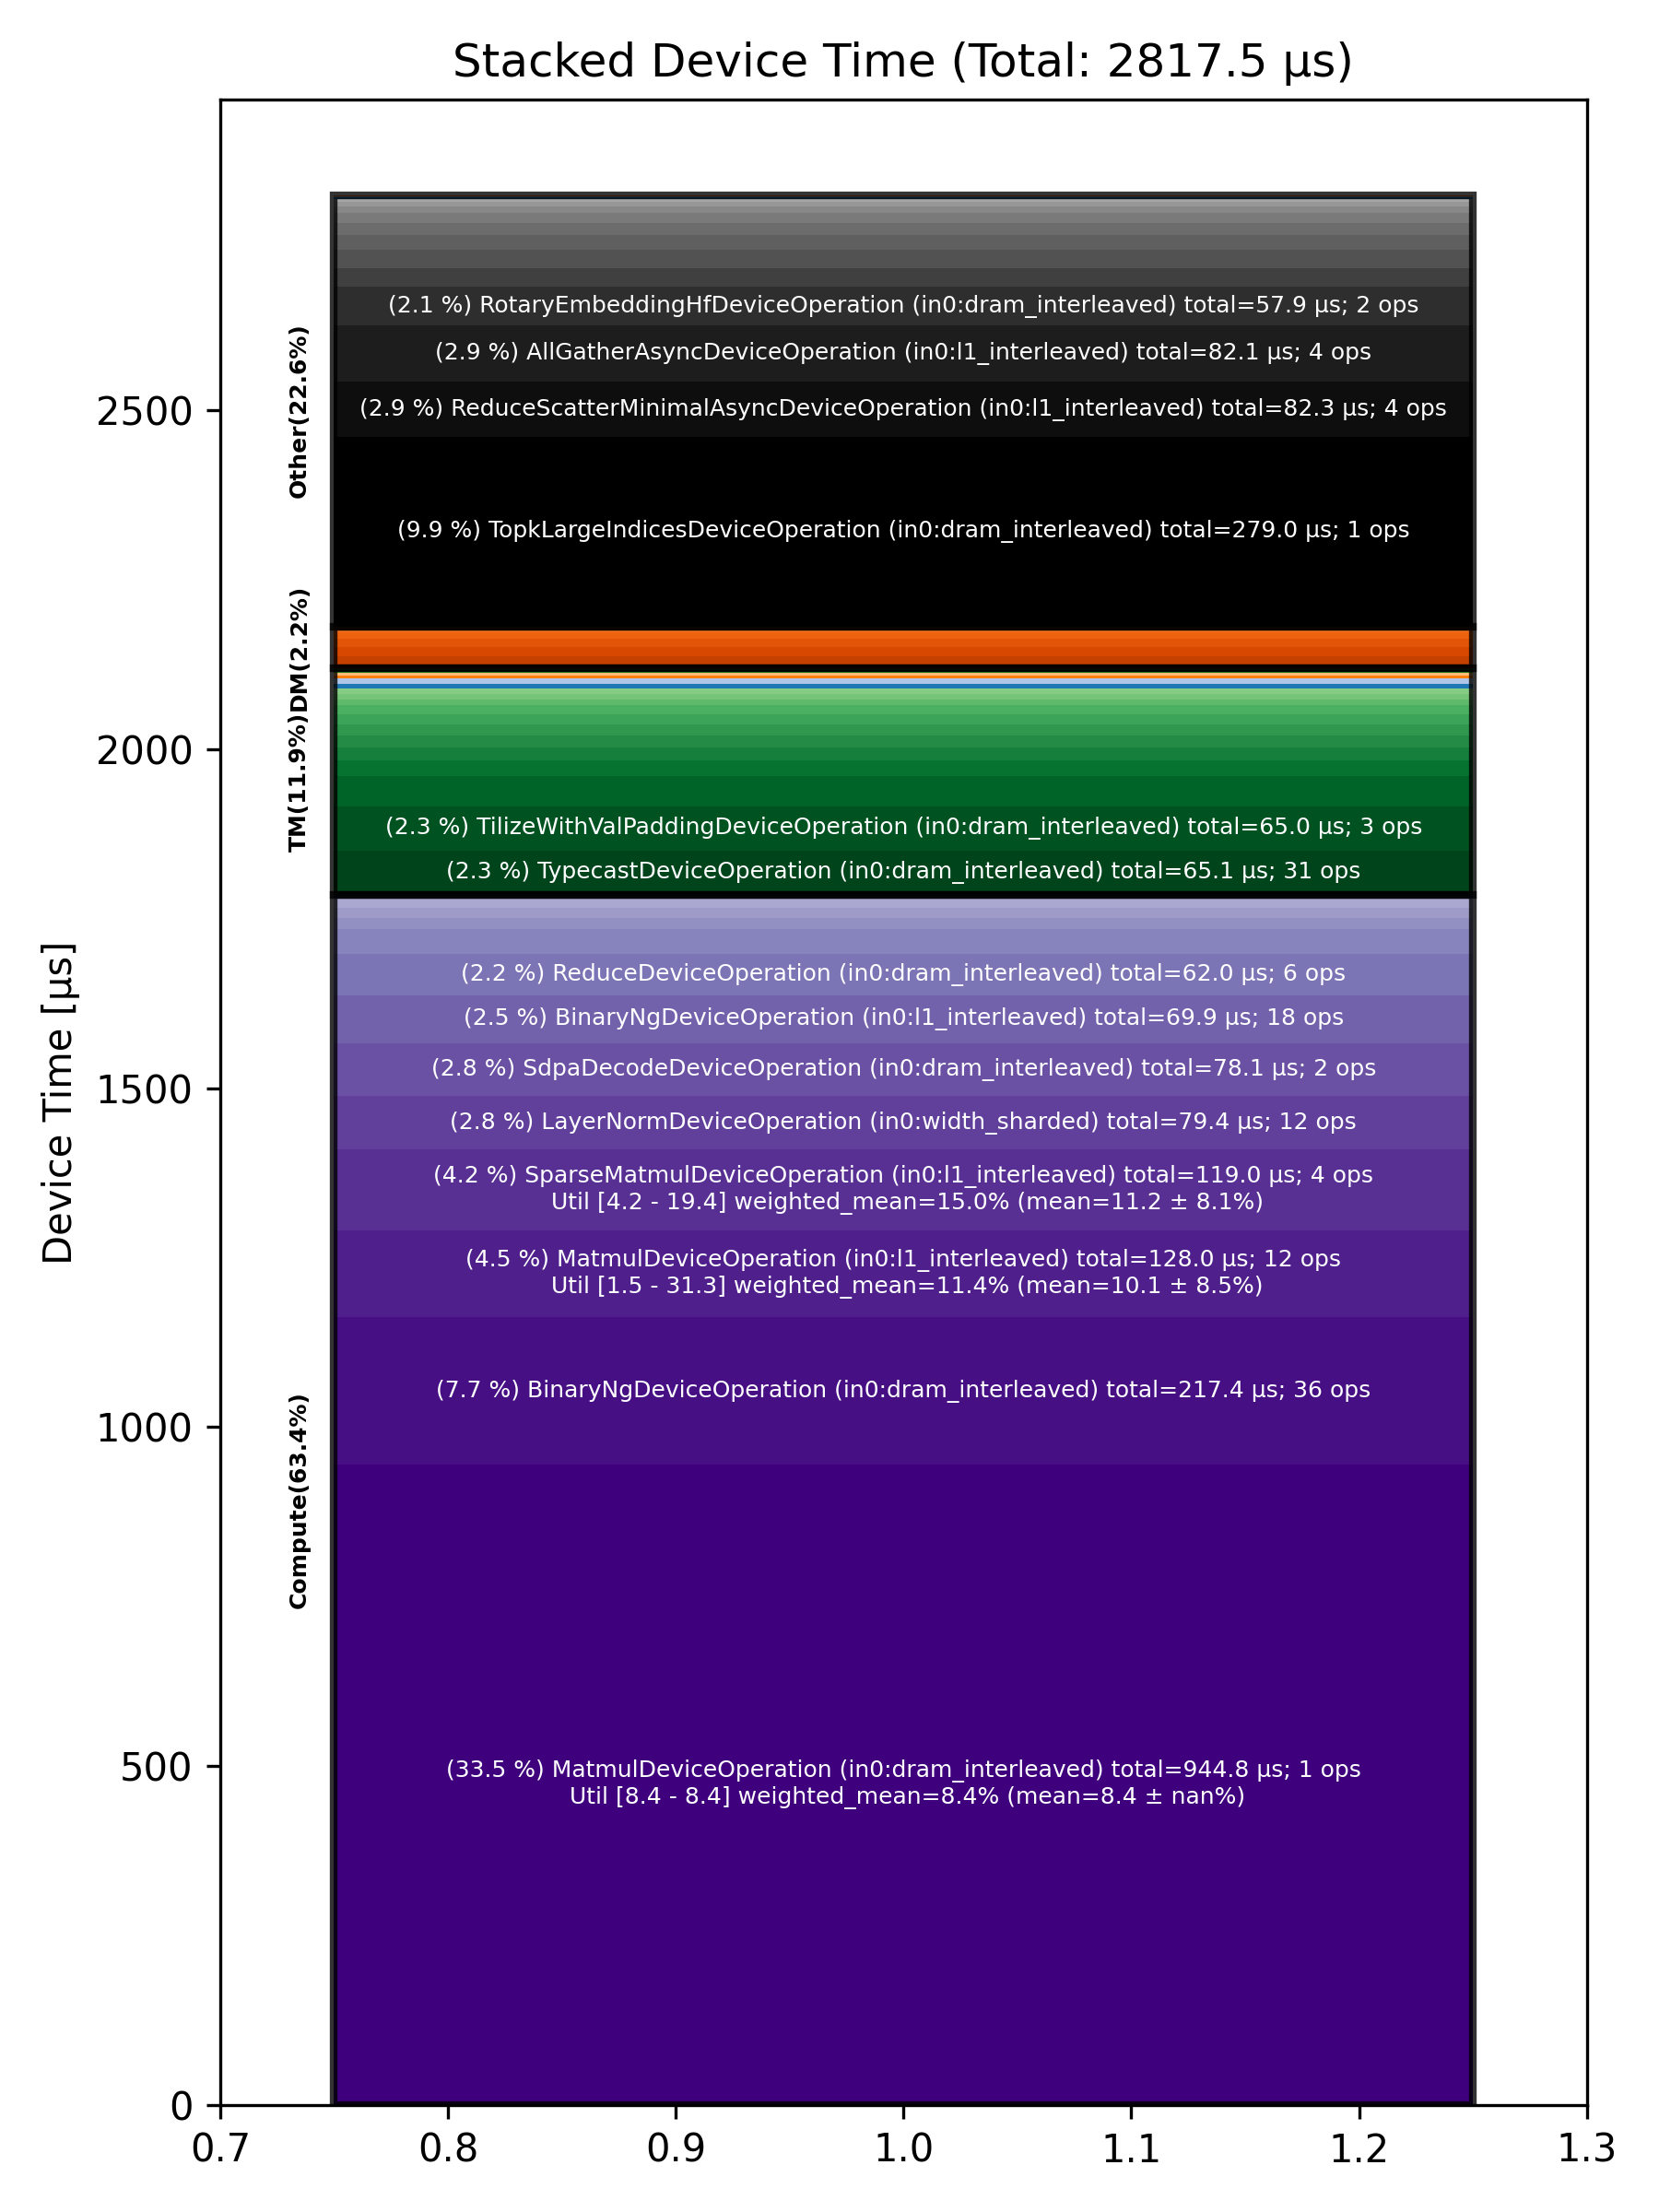

The file beside this chart, header and first rows:
Total % [%], Op Code, Device Time Sum [μs], Op Count, Op Category, Min FLOPs [%], Max FLOPs [%], Mean FLOPs [%], Std FLOPs [%], Weighted Mean FLOPs [%]
33.53, MatmulDeviceOperation (in0:dram_interlea…, 944.8, 1, Compute, 8.37, 8.37, 8.37, , 8.37
9.90, TopkLargeIndicesDeviceOperation (in0:dra…, 279, 1, Other, , , , , 
7.72, BinaryNgDeviceOperation (in0:dram_interl…, 217.4, 36, Compute, , , , , 
4.54, MatmulDeviceOperation (in0:l1_interleave…, 128, 12, Compute, 1.55, 31.26, 10.09, 8.49, 11.37
4.22, SparseMatmulDeviceOperation (in0:l1_inte…, 119, 4, Compute, 4.21, 19.36, 11.22, 8.13, 14.98
2.92, ReduceScatterMinimalAsyncDeviceOperation…, 82.30, 4, Other, , , , , 
2.92, AllGatherAsyncDeviceOperation (in0:l1_in…, 82.13, 4, Other, , , , , 
2.82, LayerNormDeviceOperation (in0:width_shar…, 79.36, 12, Compute, , , , , 
2.77, SdpaDecodeDeviceOperation (in0:dram_inte…, 78.14, 2, Compute, , , , , 
2.48, BinaryNgDeviceOperation (in0:l1_interlea…, 69.91, 18, Compute, , , , , 
2.31, TypecastDeviceOperation (in0:dram_interl…, 65.12, 31, TM, , , , , 
2.31, TilizeWithValPaddingDeviceOperation (in0…, 64.95, 3, TM, , , , , 
2.20, ReduceDeviceOperation (in0:dram_interlea…, 61.98, 6, Compute, , , , , 
2.05, RotaryEmbeddingHfDeviceOperation (in0:dr…, 57.90, 2, Other, , , , , 
1.62, FillPadDeviceOperation (in0:dram_interle…, 45.65, 5, TM, , , , , 
1.30, UnaryDeviceOperation (in0:dram_interleav…, 36.76, 7, Compute, , , , , 
0.98, SamplingDeviceOperation (in0:dram_interl…, 27.47, 1, Other, , , , , 
0.95, TopkRoutePrepDeviceOperation (in0:dram_i…, 26.69, 1, Other, , , , , 
0.78, SliceDeviceOperation (in0:l1_interleaved…, 21.97, 16, TM, , , , , 
0.76, TopkRouteFinishDeviceOperation (in0:dram…, 21.30, 1, Other, , , , , 
0.68, TypecastDeviceOperation (in0:l1_interlea…, 19.10, 10, TM, , , , , 
0.65, FillPadDeviceOperation (in0:l1_interleav…, 18.43, 4, TM, , , , , 
0.64, AllGatherDeviceOperation (in0:dram_inter…, 18.02, 2, DM, , , , , 
0.63, ManualSeedDeviceOperation (in0:dram_inte…, 17.68, 1, Other, , , , , 
0.55, EmbeddingsDeviceOperation (in0:dram_inte…, 15.63, 5, Compute, , , , , 
0.55, UntilizeWithUnpaddingDeviceOperation (in…, 15.61, 2, TM, , , , , 
0.55, AllGatherAsyncDeviceOperation (in0:dram_…, 15.50, 1, Other, , , , , 
0.54, LayerNormDeviceOperation (in0:dram_inter…, 15.09, 2, Compute, , , , , 
0.53, TilizeWithValPaddingDeviceOperation (in0…, 15.03, 4, TM, , , , , 
0.51, UnaryDeviceOperation (in0:l1_interleaved…, 14.32, 6, Compute, , , , , 
0.49, PadDeviceOperation (in0:l1_interleaved), 13.67, 2, TM, , , , , 
0.47, ShardedToInterleavedDeviceOperation (in0…, 13.26, 11, DM, , , , , 
0.44, InterleavedToShardedDeviceOperation (in0…, 12.47, 12, DM, , , , , 
0.36, ShardedToInterleavedDeviceOperation (in0…, 10.21, 8, DM, , , , , 
0.36, PagedFusedUpdateCacheDeviceOperation (in…, 10.02, 2, Other, , , , , 
0.30, ReshapeViewDeviceOperation (in0:l1_inter…, 8.42, 2, TM, , , , , 
0.29, TransposeDeviceOperation (in0:l1_interle…, 8.19, 2, TM, , , , , 
0.29, InterleavedToShardedDeviceOperation (in0…, 8.06, 8, DM, , , , , 
0.28, NLPCreateQKVHeadsDecodeDeviceOperation (…, 7.92, 2, TM, , , , , 
0.26, SliceDeviceOperation (in0:dram_interleav…, 7.45, 5, TM, , , , , 
0.25, UntilizeWithUnpaddingDeviceOperation (in…, 7.17, 4, TM, , , , , 
0.20, RotaryEmbeddingHfDeviceOperation (in0:he…, 5.56, 2, Other, , , , , 
0.18, ReduceDeviceOperation (in0:l1_interleave…, 5.00, 2, Compute, , , , , 
0.17, ScatterDeviceOperation (in0:l1_interleav…, 4.70, 2, Other, , , , , 
0.16, UntilizeDeviceOperation (in0:dram_interl…, 4.57, 1, TM, , , , , 
0.14, ConcatDeviceOperation (in0:l1_interleave…, 4.05, 2, TM, , , , , 
0.13, RepeatDeviceOperation (in0:dram_interlea…, 3.80, 2, TM, , , , , 
0.10, GeneralizedMoeGateDeviceOperation (in0:h…, 2.93, 2, Other, , , , , 
0.10, NLPConcatHeadsDecodeDeviceOperation (in0…, 2.76, 2, TM, , , , , 
0.06, PlusOneDeviceOperation (in0:dram_interle…, 1.72, 2, Other, , , , , 
0.05, GatherDeviceOperation (in0:l1_interleave…, 1.35, 2, Other, , , , , 
